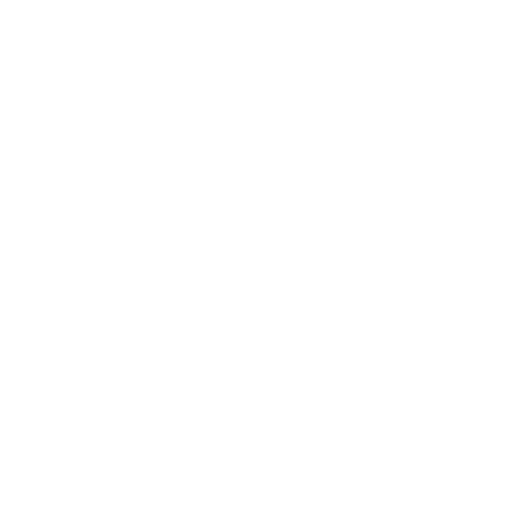
t = 0.00 s
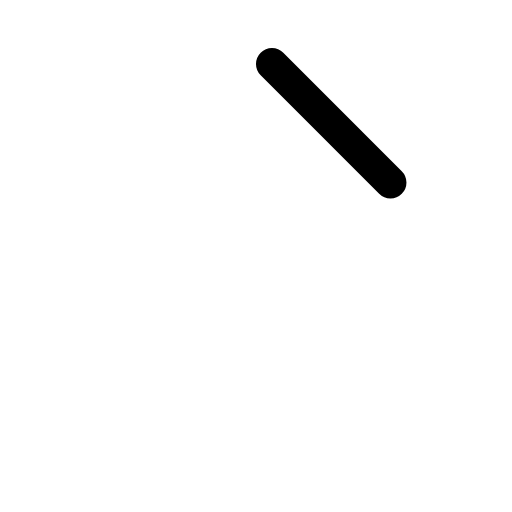
t = 0.38 s
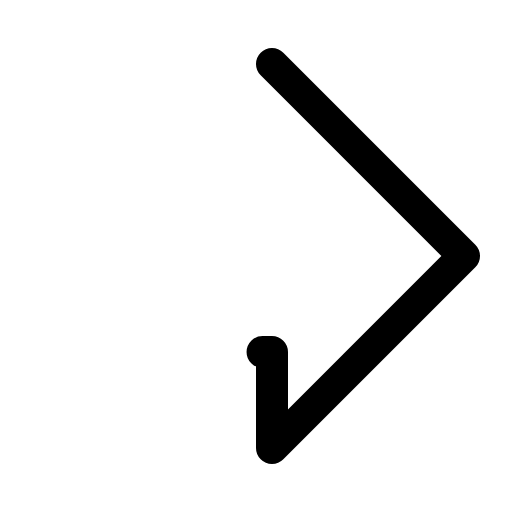
t = 0.75 s
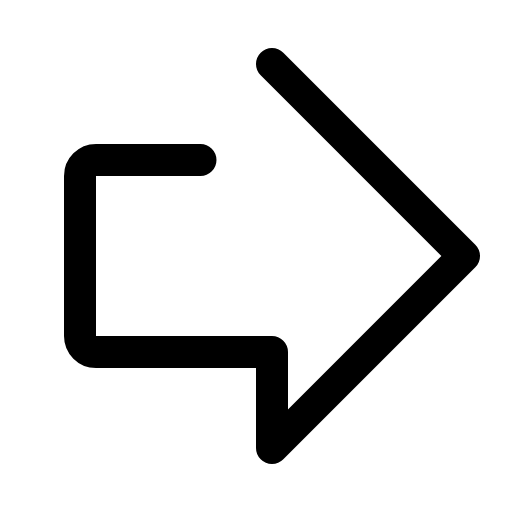
t = 1.13 s
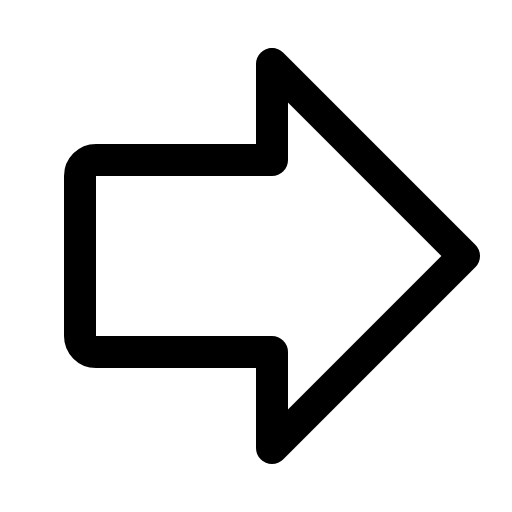
t = 1.50 s

The animated SVG that drew these frames (rendered in a browser with its animation timeline set to each time). Animation: 1 CSS @keyframes rule; one cycle of 1.50 s.

<svg xmlns="http://www.w3.org/2000/svg" viewBox="0 0 256 256">
  <style>
    .draw-line {
      stroke-dasharray: 1;
      stroke-dashoffset: 0;
    }
    svg:hover .draw-line {
      animation: phosphor-draw-in 1.5s ease-in-out forwards;
    }
    @keyframes phosphor-draw-in {
      from { stroke-dashoffset: 1; }
      to { stroke-dashoffset: 0; }
    }
  </style><rect width="256" height="256" fill="none"/><path d="M136,32l96,96-96,96V176H48a8,8,0,0,1-8-8V88a8,8,0,0,1,8-8h88Z" fill="none" stroke="currentColor" stroke-linecap="round" stroke-linejoin="round" stroke-width="16" class="draw-line" pathLength="1" style="animation-delay: 0s"/></svg>
